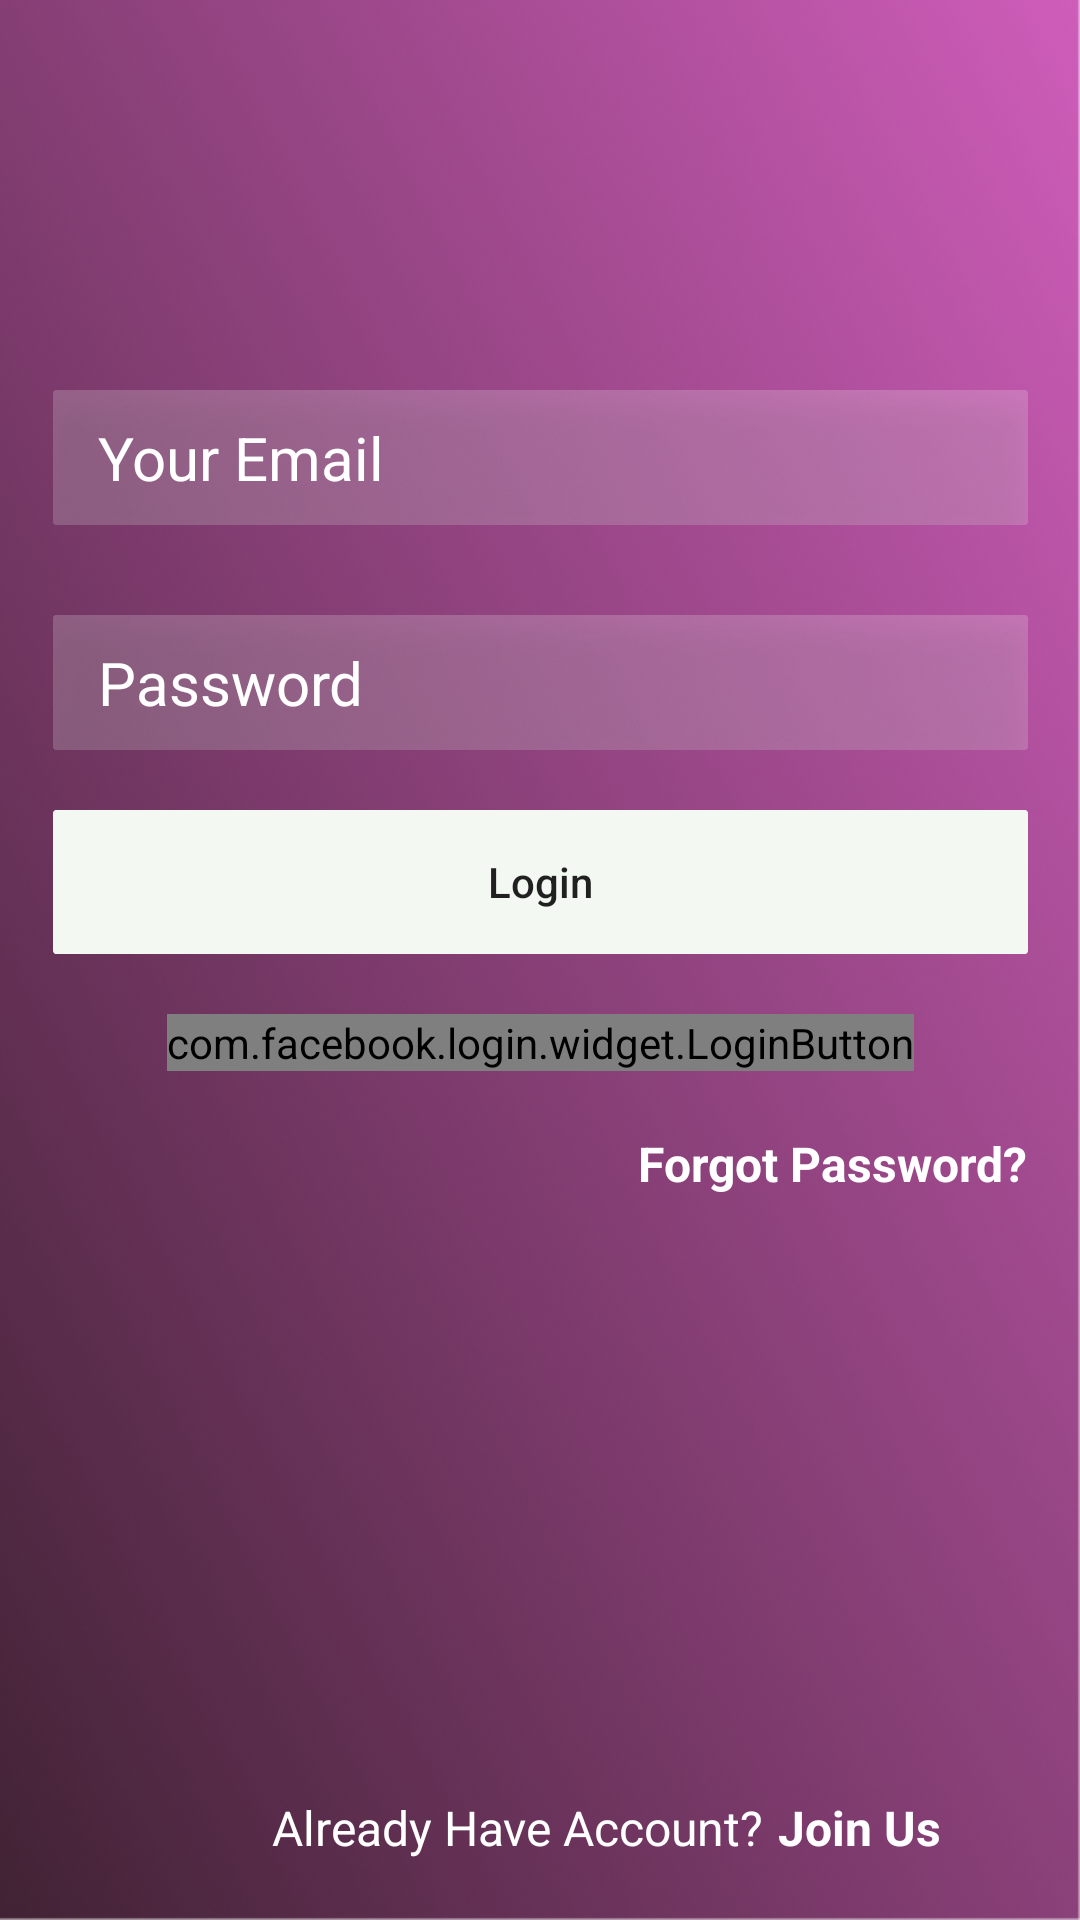

Layout XML and referenced resources for this Android screen:
<!-- AndroidManifest.xml: application theme AppTheme -->
<!-- res/layout/activity_login.xml -->
<?xml version="1.0" encoding="utf-8"?>
<androidx.constraintlayout.widget.ConstraintLayout
    xmlns:android="http://schemas.android.com/apk/res/android"
    xmlns:app="http://schemas.android.com/apk/res-auto"
    xmlns:tools="http://schemas.android.com/tools"
    android:layout_width="match_parent"
    android:layout_height="match_parent"
    android:background="@drawable/background">


    <EditText
        android:id="@+id/txt_email"
        android:layout_width="wrap_content"
        android:layout_height="wrap_content"
        android:background="@drawable/editfield_bg"
        android:hint="Your Email"
        android:paddingStart="15dp"
        android:paddingLeft="15dp"
        android:textAllCaps="false"
        android:layout_marginTop="130dp"
        android:textColor="@color/white"
        android:textColorHint="@color/white"
        android:textSize="20sp"
        app:layout_constraintEnd_toEndOf="parent"
        app:layout_constraintStart_toStartOf="parent"
        app:layout_constraintTop_toTopOf="parent" />



    <EditText
        android:id="@+id/txt_password"
        android:layout_width="wrap_content"
        android:layout_height="wrap_content"
        android:background="@drawable/editfield_bg"
        android:layout_marginTop="30dp"
        android:hint="Password"
        android:textColorHint="@color/white"
        android:paddingLeft="15dp"
        android:paddingStart="15dp"
        android:textColor="@color/white"
        android:textSize="20sp"
        android:textAllCaps="false"
        app:layout_constraintRight_toRightOf="@id/txt_email"
        app:layout_constraintTop_toBottomOf="@id/txt_email"
        app:layout_constraintLeft_toLeftOf="@id/txt_email"
        />


    <RelativeLayout
        android:id="@+id/rel_btn_login"
        android:layout_width="wrap_content"
        android:layout_height="wrap_content"
        android:layout_marginTop="20dp"
        app:layout_constraintEnd_toEndOf="@+id/txt_password"
        app:layout_constraintTop_toBottomOf="@+id/txt_password">

        <ProgressBar
            android:id="@+id/progress_bar"
            android:layout_width="wrap_content"
            android:layout_height="wrap_content"
            android:layout_alignEnd="@id/login_btn"
            android:layout_alignRight="@id/login_btn"
            android:layout_alignStart="@id/login_btn"
            android:layout_alignLeft="@+id/login_btn"
            android:visibility="gone"
            android:elevation="7dp" />

        <Button
            android:id="@+id/login_btn"
            android:layout_width="wrap_content"
            android:layout_height="wrap_content"
            android:background="@drawable/button_bg"
            android:text="@string/login_string"
            android:textAllCaps="false"
            />

    </RelativeLayout>

    <com.facebook.login.widget.LoginButton
        android:id="@+id/facebook_btn"
        android:layout_width="wrap_content"
        android:layout_height="wrap_content"
        android:layout_marginTop="20dp"
        app:layout_constraintEnd_toEndOf="@+id/rel_btn_login"
        app:layout_constraintStart_toStartOf="@+id/rel_btn_login"
        app:layout_constraintTop_toBottomOf="@id/rel_btn_login" />

    <TextView
        android:id="@+id/tv_forgot_password"
        android:layout_width="wrap_content"
        android:layout_height="wrap_content"
        android:text="@string/forgot_password_string"
        android:textColor="@color/white"
        android:textSize="16sp"
        android:textStyle="bold"
        android:layout_marginTop="20dp"
        app:layout_constraintTop_toBottomOf="@id/facebook_btn"
        app:layout_constraintEnd_toEndOf="@+id/rel_btn_login"
        app:layout_constraintRight_toRightOf="@id/rel_btn_login"/>


    <TextView
        android:id="@+id/tv_have_account"
        android:layout_width="wrap_content"
        android:layout_height="wrap_content"
        android:layout_marginBottom="20dp"
        android:text="Already Have Account?"
        android:textColor="@color/white"
        android:textSize="16sp"
        android:layout_marginRight="15dp"
        android:layout_marginEnd="15dp"
        app:layout_constraintBottom_toBottomOf="parent"
        app:layout_constraintEnd_toEndOf="parent"
        app:layout_constraintStart_toStartOf="parent" />

    <TextView
        android:id="@+id/tv_join_us"
        android:layout_width="0dp"
        android:layout_height="wrap_content"
        android:text="Join Us"
        android:textColor="@color/white"
        android:textSize="16sp"
        android:layout_marginLeft="5dp"
        android:layout_marginStart="5dp"
        android:textStyle="bold"
        app:layout_constraintBottom_toBottomOf="@id/tv_have_account"
        app:layout_constraintEnd_toEndOf="parent"
        app:layout_constraintStart_toEndOf="@+id/tv_have_account" />


</androidx.constraintlayout.widget.ConstraintLayout>
<!-- resources referenced by this layout -->
<resources>
  <color name="white">#ffffff</color>
  <!-- drawable background: png bitmap (drawable-hdpi, 604372 bytes) -->
  <!-- drawable button_bg: png bitmap (drawable-hdpi, 694 bytes) -->
  <!-- drawable editfield_bg: png bitmap (drawable-hdpi, 12639 bytes) -->
  <string name="forgot_password_string">Forgot Password?</string>
  <string name="login_string">Login</string>
  <style name="AppTheme" parent="Theme.AppCompat.Light.NoActionBar">
          
          <item name="colorPrimary">@color/colorPrimary</item>
          <item name="colorPrimaryDark">@color/colorPrimaryDark</item>
          <item name="colorAccent">@color/colorAccent</item>
          <item name="windowActionBar">false</item>
          <item name="windowNoTitle">true</item>
          <item name="android:actionBarSize">0dp</item>
          <item name="android:windowDisablePreview">true</item>
          <item name="android:windowIsTranslucent">true</item>
      </style>
  <color name="colorPrimary">#4B7FEE</color>
  <color name="colorPrimaryDark">#964574</color>
  <color name="colorAccent">#D81B60</color>
</resources>
